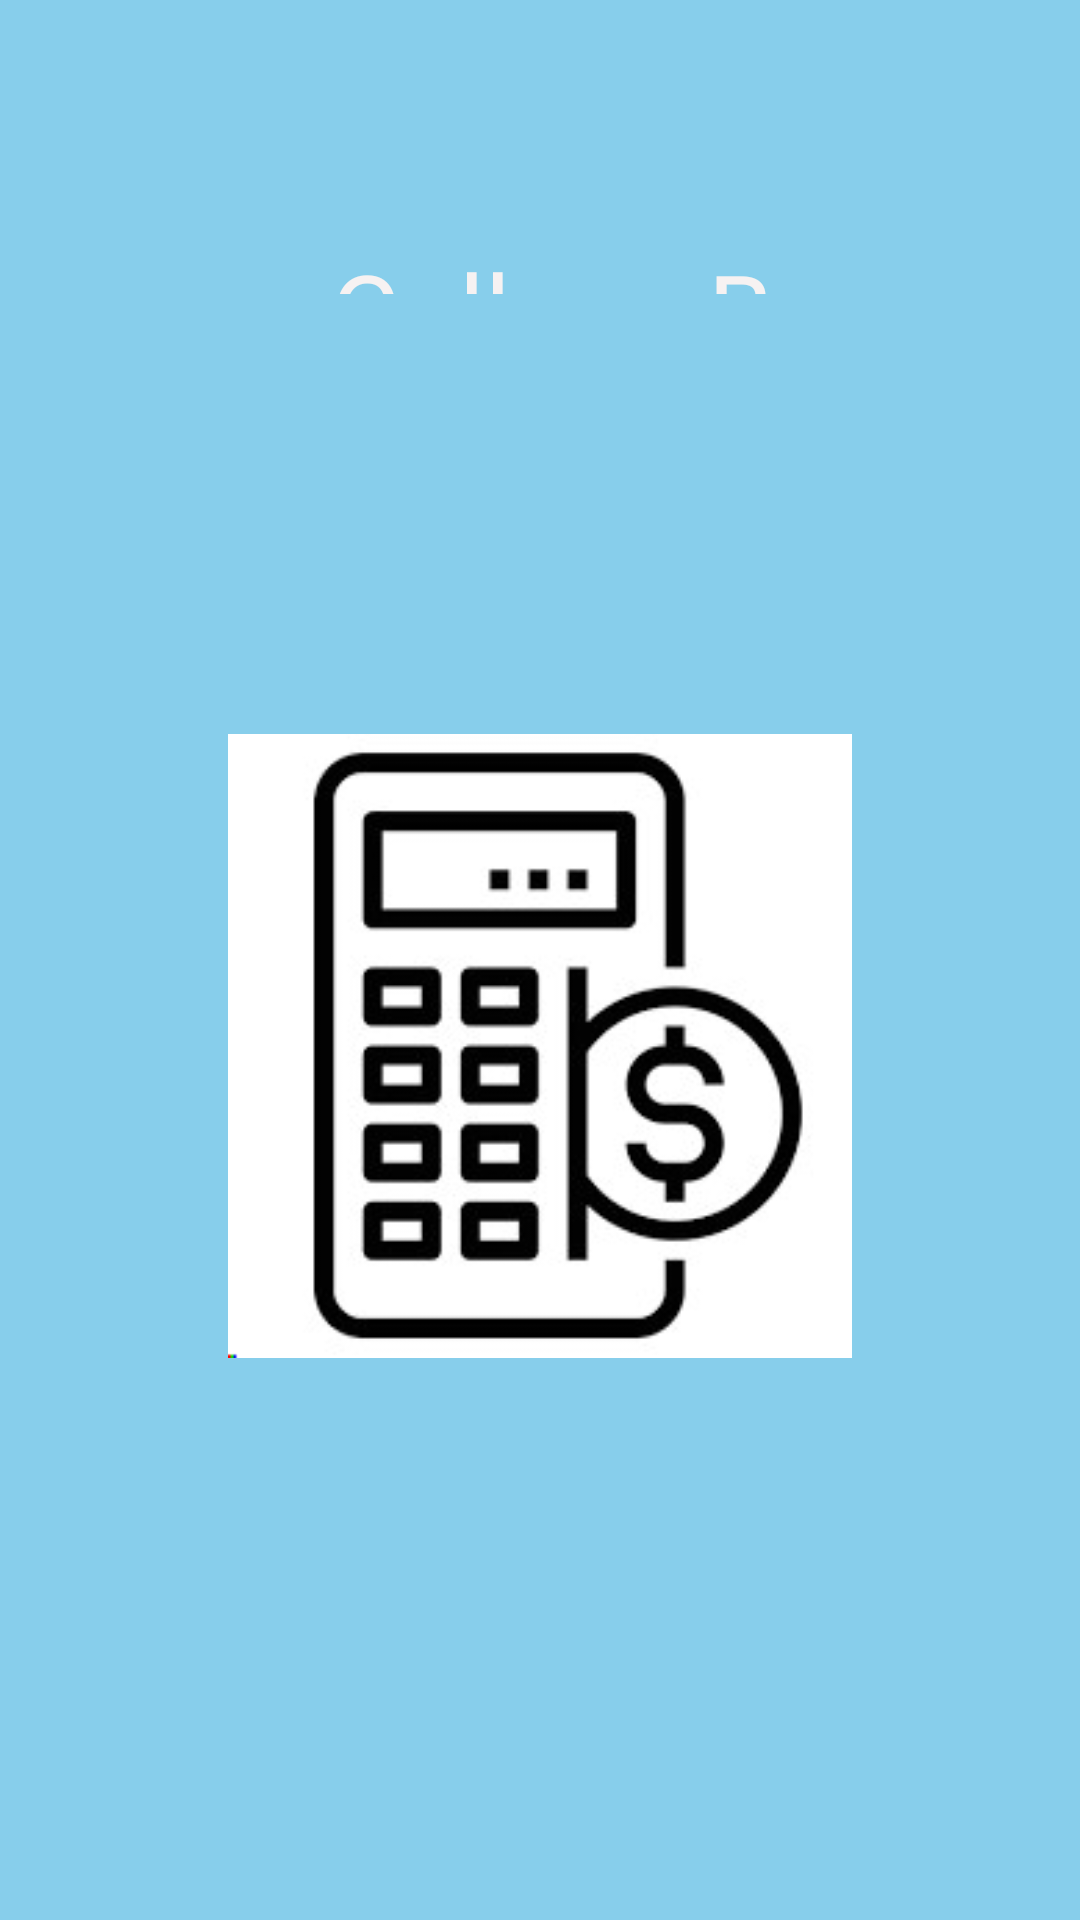

Write the Android layout XML for this screen, with the resource values it uses.
<!-- AndroidManifest.xml: application theme Theme.EasyRecipes -->
<!-- res/layout/activity_splash.xml -->
<?xml version="1.0" encoding="utf-8"?>
<androidx.constraintlayout.widget.ConstraintLayout xmlns:android="http://schemas.android.com/apk/res/android"
    xmlns:app="http://schemas.android.com/apk/res-auto"
    xmlns:tools="http://schemas.android.com/tools"
    android:layout_width="match_parent"
    android:layout_height="match_parent"
    tools:context=".Splash">




    <RelativeLayout
        android:layout_width="match_parent"
        android:layout_height="match_parent"
        android:background="#87CEEB"
        tools:ignore="ExtraText"
        tools:layout_editor_absoluteX="-31dp"
        tools:layout_editor_absoluteY="16dp"> 

        <ImageView
            android:id="@+id/imageViewLogo"
            android:layout_width="259dp"
            android:layout_height="324dp"
            android:layout_alignParentStart="true"
            android:layout_alignParentTop="true"
            android:layout_alignParentEnd="true"
            android:layout_alignParentBottom="true"
            android:layout_marginStart="76dp"
            android:layout_marginTop="232dp"
            android:layout_marginEnd="76dp"
            android:layout_marginBottom="175dp"
            android:src="@drawable/img"></ImageView>

        <TextView
            android:id="@+id/textView"
            android:layout_width="202dp"
            android:layout_height="wrap_content"
            android:layout_alignParentStart="true"
            android:layout_alignParentTop="true"
            android:layout_alignParentEnd="true"
            android:layout_alignParentBottom="true"
            android:layout_marginStart="108dp"
            android:layout_marginTop="80dp"
            android:layout_marginEnd="100dp"
            android:layout_marginBottom="542dp"
            android:text="College Budgeting"
            android:textAlignment="center"
            android:textColor="#F6F2F2"
            android:textColorHighlight="#230505"
            android:textSize="35sp" /> 
        android:layout_centerInParent="true"
        android:layout_marginTop="16dp" />

        

    </RelativeLayout>


</androidx.constraintlayout.widget.ConstraintLayout>
<!-- resources referenced by this layout -->
<resources>
  <!-- drawable img: png bitmap (drawable, 18251 bytes) -->
  <style name="Theme.EasyRecipes" parent="Base.Theme.EasyRecipes" />
  <style name="Base.Theme.EasyRecipes" parent="Theme.Material3.DayNight.NoActionBar">
          
          <item name="colorPrimary">#AAAAAA</item> 
          <item name="colorPrimaryVariant">#1976D2</item> 
          <item name="colorOnPrimary">#FFFFFF</item> 
  
          <item name="colorSecondary">#FF4081</item> 
          <item name="colorSecondaryVariant">#F50057</item> 
          <item name="colorOnSecondary">#FFFFFF</item> 
  
          
      </style>
</resources>
